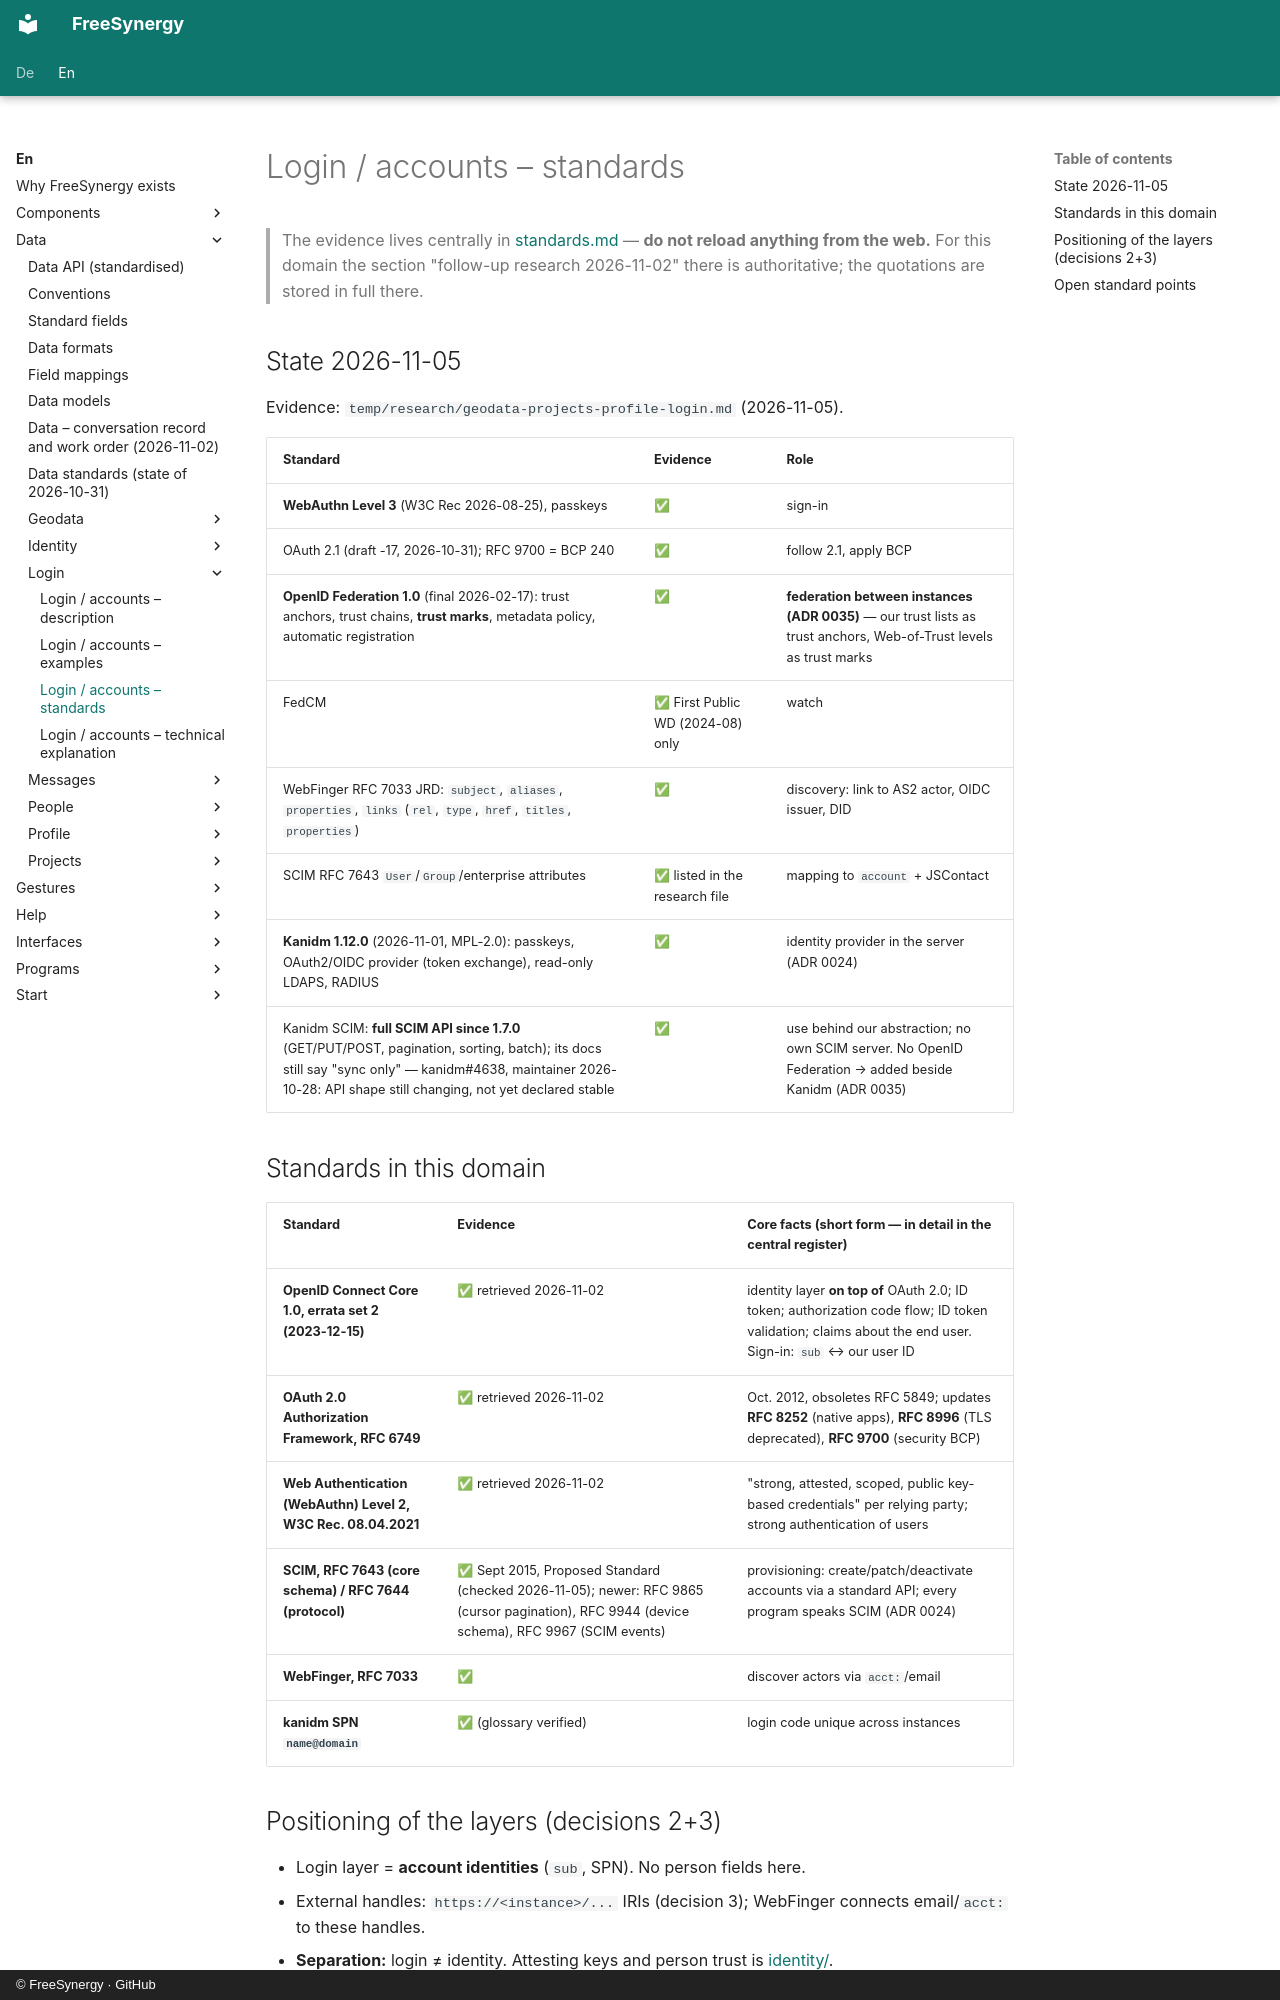

repository: FreeSynergy/fs-documentation · page: en/data/login/standards/index.html · generator: mkdocs · copyright: © FreeSynergy · GitHub

# Login / accounts – standards

> The evidence lives centrally in [standards.md](../standards.md) — **do not reload anything from the web.** For this domain the section "follow-up research 2026-11-02" there is authoritative; the quotations are stored in full there.


## State 2026-11-05

Evidence: `temp/research/geodata-projects-profile-login.md` (2026-11-05).

| Standard | Evidence | Role |
|----------|----------|------|
| **WebAuthn Level 3** (W3C Rec 2026-08-25), passkeys | ✅ | sign-in |
| OAuth 2.1 (draft -17, 2026-10-31); RFC 9700 = BCP 240 | ✅ | follow 2.1, apply BCP |
| **OpenID Federation 1.0** (final 2026-02-17): trust anchors, trust chains, **trust marks**, metadata policy, automatic registration | ✅ | **federation between instances (ADR 0035)** — our trust lists as trust anchors, Web-of-Trust levels as trust marks |
| FedCM | ✅ First Public WD (2024-08) only | watch |
| WebFinger RFC 7033 JRD: `subject`, `aliases`, `properties`, `links` (`rel`, `type`, `href`, `titles`, `properties`) | ✅ | discovery: link to AS2 actor, OIDC issuer, DID |
| SCIM RFC 7643 `User`/`Group`/enterprise attributes | ✅ listed in the research file | mapping to `account` + JSContact |
| **Kanidm 1.12.0** (2026-11-01, MPL-2.0): passkeys, OAuth2/OIDC provider (token exchange), read-only LDAPS, RADIUS | ✅ | identity provider in the server (ADR 0024) |
| Kanidm SCIM: **full SCIM API since 1.7.0** (GET/PUT/POST, pagination, sorting, batch); its docs still say "sync only" — kanidm#4638, maintainer 2026-10-28: API shape still changing, not yet declared stable | ✅ | use behind our abstraction; no own SCIM server. No OpenID Federation → added beside Kanidm (ADR 0035) |

## Standards in this domain

| Standard | Evidence | Core facts (short form — in detail in the central register) |
|----------|----------|--------------------------------------------------------------|
| **OpenID Connect Core 1.0, errata set 2 (2023-12-15)** | ✅ retrieved 2026-11-02 | identity layer **on top of** OAuth 2.0; ID token; authorization code flow; ID token validation; claims about the end user. Sign-in: `sub` ↔ our user ID |
| **OAuth 2.0 Authorization Framework, RFC 6749** | ✅ retrieved 2026-11-02 | Oct. 2012, obsoletes RFC 5849; updates **RFC 8252** (native apps), **RFC 8996** (TLS deprecated), **RFC 9700** (security BCP) |
| **Web Authentication (WebAuthn) Level 2, W3C Rec. 08.04.2021** | ✅ retrieved 2026-11-02 | "strong, attested, scoped, public key-based credentials" per relying party; strong authentication of users |
| **SCIM, RFC 7643 (core schema) / RFC 7644 (protocol)** | ✅ Sept 2015, Proposed Standard (checked 2026-11-05); newer: RFC 9865 (cursor pagination), RFC 9944 (device schema), RFC 9967 (SCIM events) | provisioning: create/patch/deactivate accounts via a standard API; every program speaks SCIM (ADR 0024) |
| **WebFinger, RFC 7033** | ✅ | discover actors via `acct:`/email |
| **kanidm SPN `name@domain`** | ✅ (glossary verified) | login code unique across instances |
